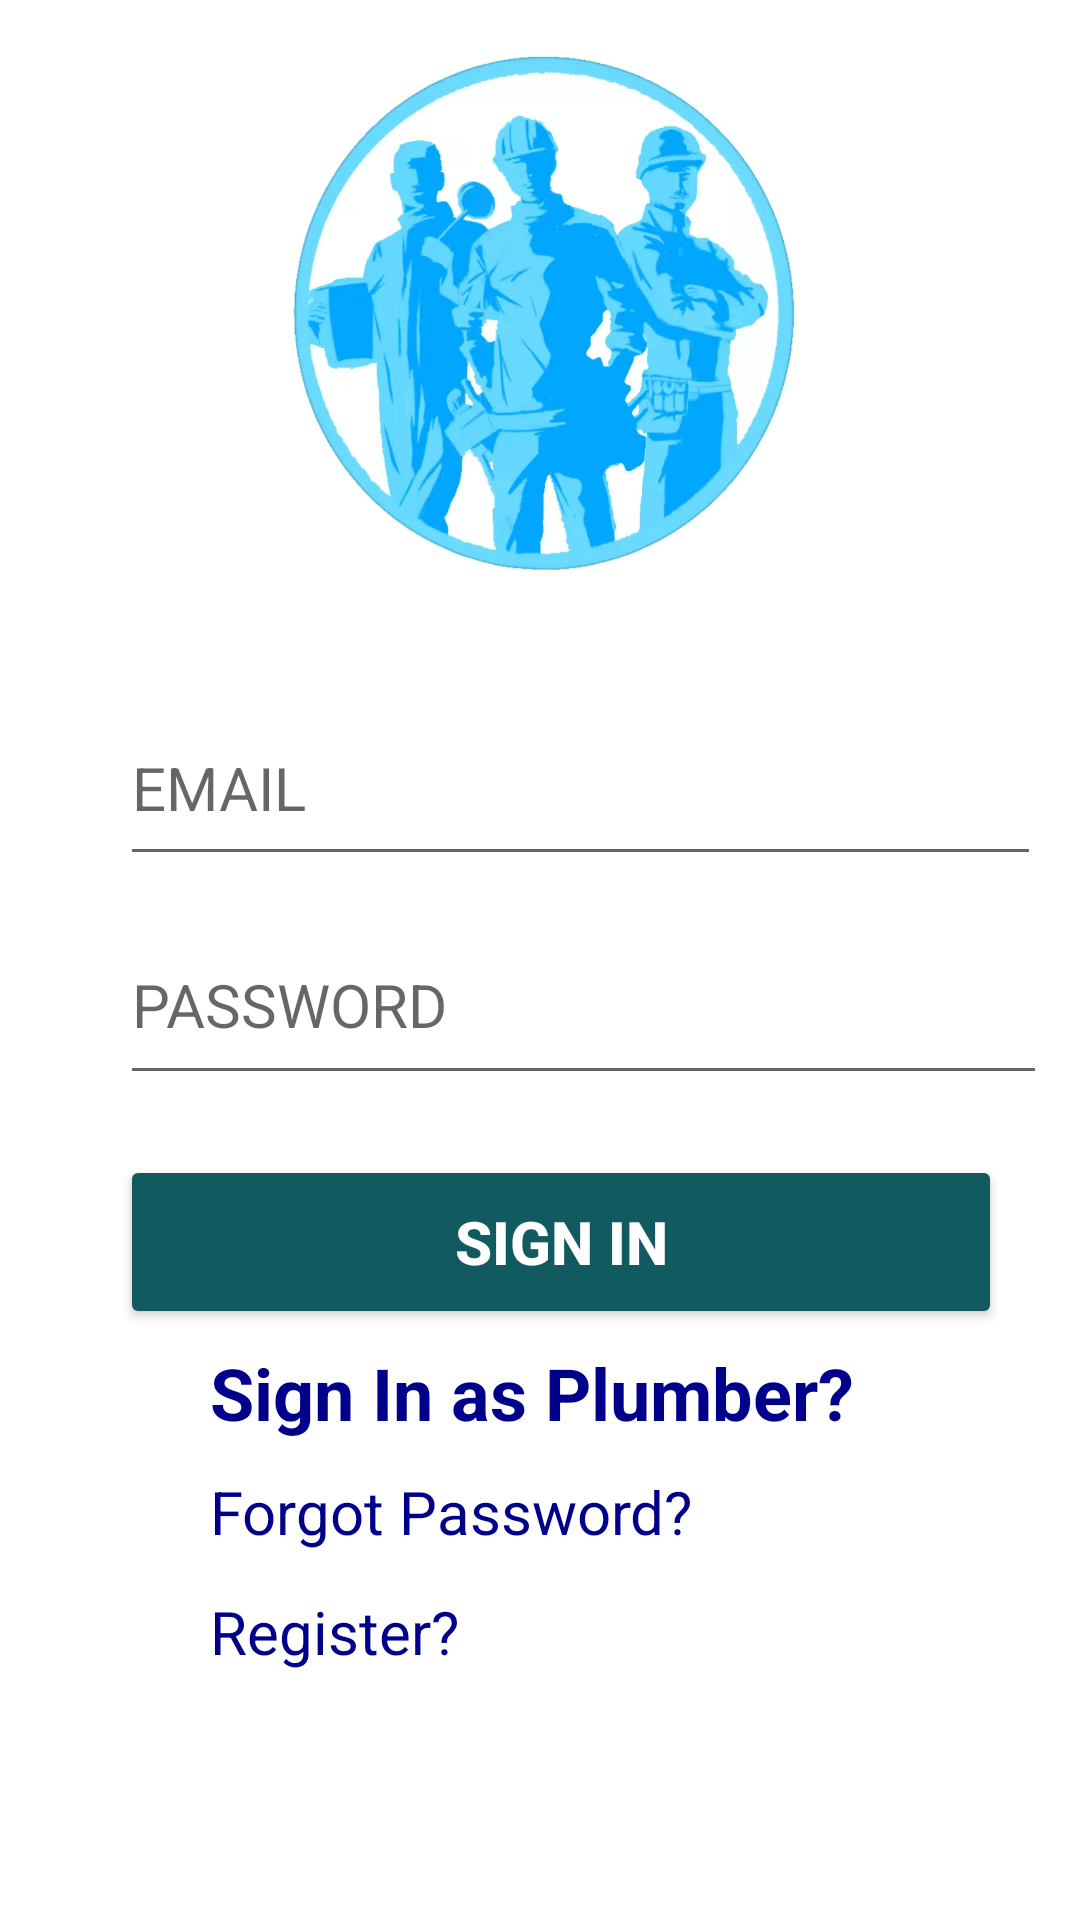

Write the Android layout XML for this screen, with the resource values it uses.
<!-- AndroidManifest.xml: application theme Theme.AtYourService_Capstone2 -->
<!-- res/layout/activity_main.xml -->
<?xml version="1.0" encoding="utf-8"?>
<RelativeLayout xmlns:android="http://schemas.android.com/apk/res/android"
    xmlns:app="http://schemas.android.com/apk/res-auto"
    xmlns:tools="http://schemas.android.com/tools"
    android:layout_width="match_parent"
    android:layout_height="match_parent"
    tools:context=".ClientLogin">

    <LinearLayout
        android:layout_width="match_parent"
        android:layout_height="match_parent"
        android:orientation="vertical">

        <ImageView
            android:id="@+id/AtyourserviceLogo"
            android:layout_width="match_parent"
            android:layout_height="174dp"
            android:layout_marginTop="16dp"
            android:contentDescription="TODO"
            android:src="@drawable/logoo" />

        <EditText
            android:id="@+id/Edittxt_email"
            android:layout_width="307dp"
            android:layout_height="62dp"
            android:layout_marginLeft="40sp"
            android:layout_marginTop="40dp"
            android:hint="EMAIL"
            android:inputType="textWebEmailAddress"
            android:textSize="20sp" />

        <EditText
            android:id="@+id/Edittxt_password"
            android:layout_width="309dp"
            android:layout_height="63dp"
            android:layout_marginLeft="40sp"
            android:layout_marginTop="10dp"
            android:hint="PASSWORD"
            android:inputType="textPassword"
            android:textSize="20sp" />

        <ProgressBar
            android:id="@+id/progressBar2"
            style="?android:attr/progressBarStyle"
            android:layout_width="176dp"
            android:layout_height="148dp"
            android:visibility="gone" />

        <Button
            android:id="@+id/LogIn_btn"
            android:layout_width="294dp"
            android:layout_height="58dp"
            android:layout_marginLeft="40sp"
            android:layout_marginTop="20sp"
            android:backgroundTint="#115a5f"
            android:text="SIGN IN"
            android:textColor="@color/white"
            android:textSize="20sp"
            android:textStyle="bold" />

        <TextView
            android:id="@+id/PlumbersLogin_txtview"
            android:layout_width="wrap_content"
            android:layout_height="wrap_content"
            android:layout_marginTop="5sp"
            android:layout_marginLeft="70sp"
            android:text="Sign In as Plumber?"
            android:textColor="#00008b"
            android:textSize="24sp"
            android:textStyle="bold" />

        <TextView
            android:id="@+id/ForgotPassword_txtview"
            android:layout_width="213dp"
            android:layout_height="35dp"
            android:layout_marginTop="10sp"
            android:layout_marginLeft="70sp"
            android:text="Forgot Password?"
            android:textColor="#00008b"
            android:textSize="20sp" />

        <TextView
            android:id="@+id/register_txtview"
            android:layout_width="wrap_content"
            android:layout_height="wrap_content"
            android:layout_marginTop="5dp"
            android:layout_marginLeft="70sp"
            android:text="Register?"
            android:textColor="#00008b"
            android:textSize="20sp"/>

    </LinearLayout>

</RelativeLayout>
<!-- resources referenced by this layout -->
<resources>
  <color name="white">#FFFFFFFF</color>
  <!-- drawable logoo: jpg bitmap (drawable, 156155 bytes) -->
  <style name="Theme.AtYourService_Capstone2" parent="Theme.MaterialComponents.DayNight.NoActionBar">
          
          <item name="colorPrimary">@color/purple_500</item>
          <item name="colorPrimaryVariant">@color/purple_700</item>
          <item name="colorOnPrimary">@color/white</item>
          
          <item name="colorSecondary">@color/teal_200</item>
          <item name="colorSecondaryVariant">@color/teal_700</item>
          <item name="colorOnSecondary">@color/black</item>
          
          <item name="android:statusBarColor">?attr/colorPrimaryVariant</item>
          
      </style>
  <color name="purple_500">#FF6200EE</color>
  <color name="purple_700">#FF3700B3</color>
  <color name="teal_200">#FF03DAC5</color>
  <color name="teal_700">#FF018786</color>
  <color name="black">#FF000000</color>
</resources>
